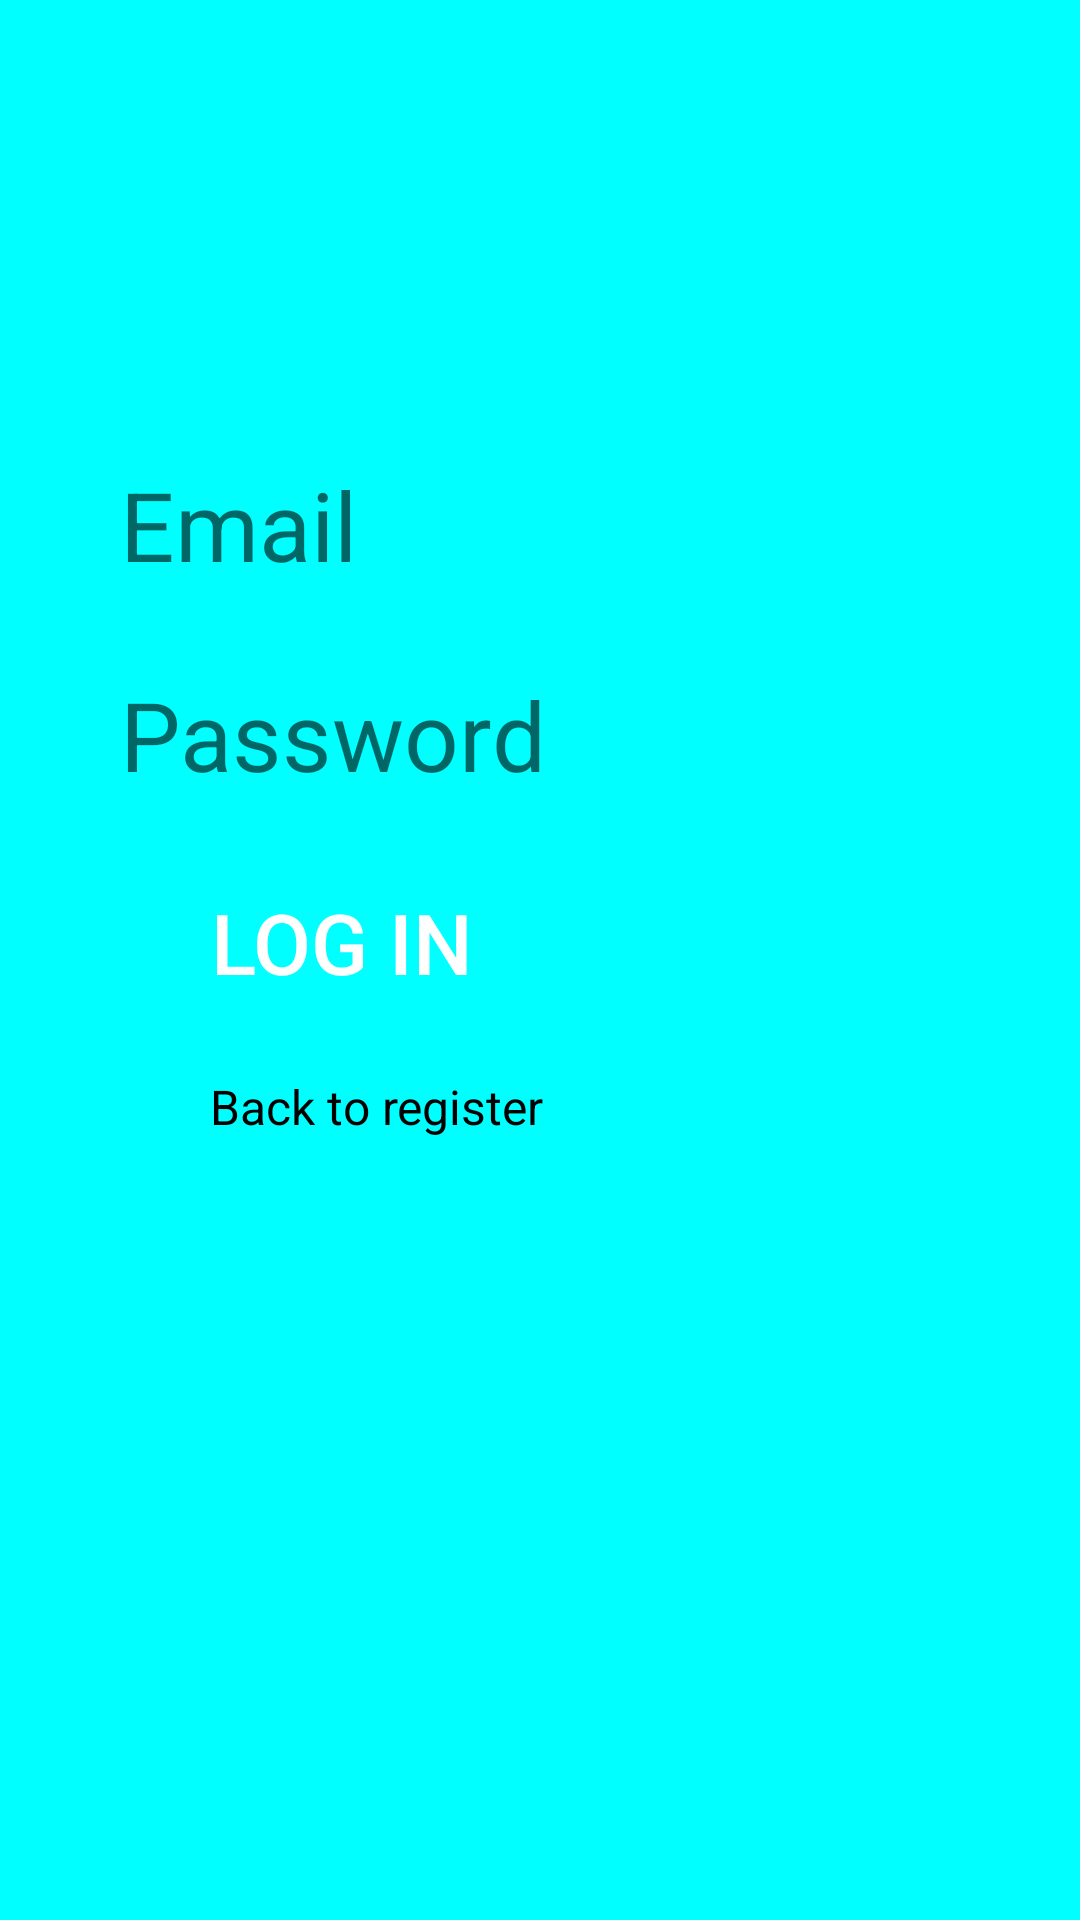

Android layout source for this screen:
<!-- AndroidManifest.xml: application theme Theme.ConnectChat -->
<!-- res/layout/activity_login.xml -->
<?xml version="1.0" encoding="utf-8"?>
<LinearLayout xmlns:android="http://schemas.android.com/apk/res/android"
    xmlns:tools="http://schemas.android.com/tools"
    android:layout_width="match_parent"
    android:layout_height="match_parent"
    android:background="#00FFFF"
    android:orientation="vertical"
    tools:context=".LogInActivity">


    <EditText
        android:id="@+id/logEmailAddress"
        android:layout_width="match_parent"
        android:layout_height="50dp"
        android:ems="10"
        android:layout_marginTop="150dp"
        android:layout_marginLeft="40dp"
        android:layout_marginRight="40dp"
        android:background="@drawable/rounded_register"
        android:textColor="@color/design_default_color_primary_dark"
        android:hint="Email"
        android:inputType="textEmailAddress"
        android:textSize="32sp"
        android:autofillHints="" />

    <EditText
        android:id="@+id/logPassword"
        android:layout_width="match_parent"
        android:layout_height="50dp"
        android:ems="10"
        android:layout_marginTop="20dp"
        android:layout_marginLeft="40dp"
        android:layout_marginRight="40dp"
        android:background="@drawable/rounded_register"
        android:textColor="@color/design_default_color_primary_dark"
        android:inputType="textPassword"
        android:hint="Password"
        android:textSize="32sp"
        />
    <Button
        android:id="@+id/logButton"
        android:layout_width="wrap_content"
        android:layout_height="wrap_content"
        android:text="LOG IN"
        android:textSize="28sp"
        android:background="@drawable/rounded_button"
        android:layout_marginTop="20dp"
        android:layout_marginRight="70dp"
        android:layout_marginLeft="70dp"
        android:textColor="@color/white"
        />
    <TextView
        android:id="@+id/BacktoReg"
        android:layout_width="match_parent"
        android:layout_height="wrap_content"
        android:layout_marginTop="20dp"
        android:text="Back to register"
        android:textSize="16sp"
        android:layout_marginLeft="70dp"
        android:layout_marginRight="70dp"
        android:textColor="@color/black"
        />
</LinearLayout>
<!-- resources referenced by this layout -->
<resources>
  <color name="black">#FF000000</color>
  <color name="white">#FFFFFFFF</color>
  <!-- drawable rounded_button (drawable) -->
  <?xml version="1.0" encoding="utf-8"?>
  <shape xmlns:android="http://schemas.android.com/apk/res/android">
  
      <solid android:color="@color/browser_actions_bg_grey"/>
      <corners android:radius="25dp"/>
  </shape>
  <style name="Theme.ConnectChat" parent="Theme.MaterialComponents.DayNight.DarkActionBar">
          
          <item name="colorPrimary">@color/purple_500</item>
          <item name="colorPrimaryVariant">@color/purple_700</item>
          <item name="colorOnPrimary">@color/white</item>
          
          <item name="colorSecondary">@color/teal_200</item>
          <item name="colorSecondaryVariant">@color/teal_700</item>
          <item name="colorOnSecondary">@color/black</item>
          
          <item name="android:statusBarColor" tools:targetApi="l">?attr/colorPrimaryVariant</item>
          
      </style>
  <color name="purple_500">#FF6200EE</color>
  <color name="purple_700">#FF3700B3</color>
  <color name="teal_200">#FF03DAC5</color>
  <color name="teal_700">#FF018786</color>
</resources>
